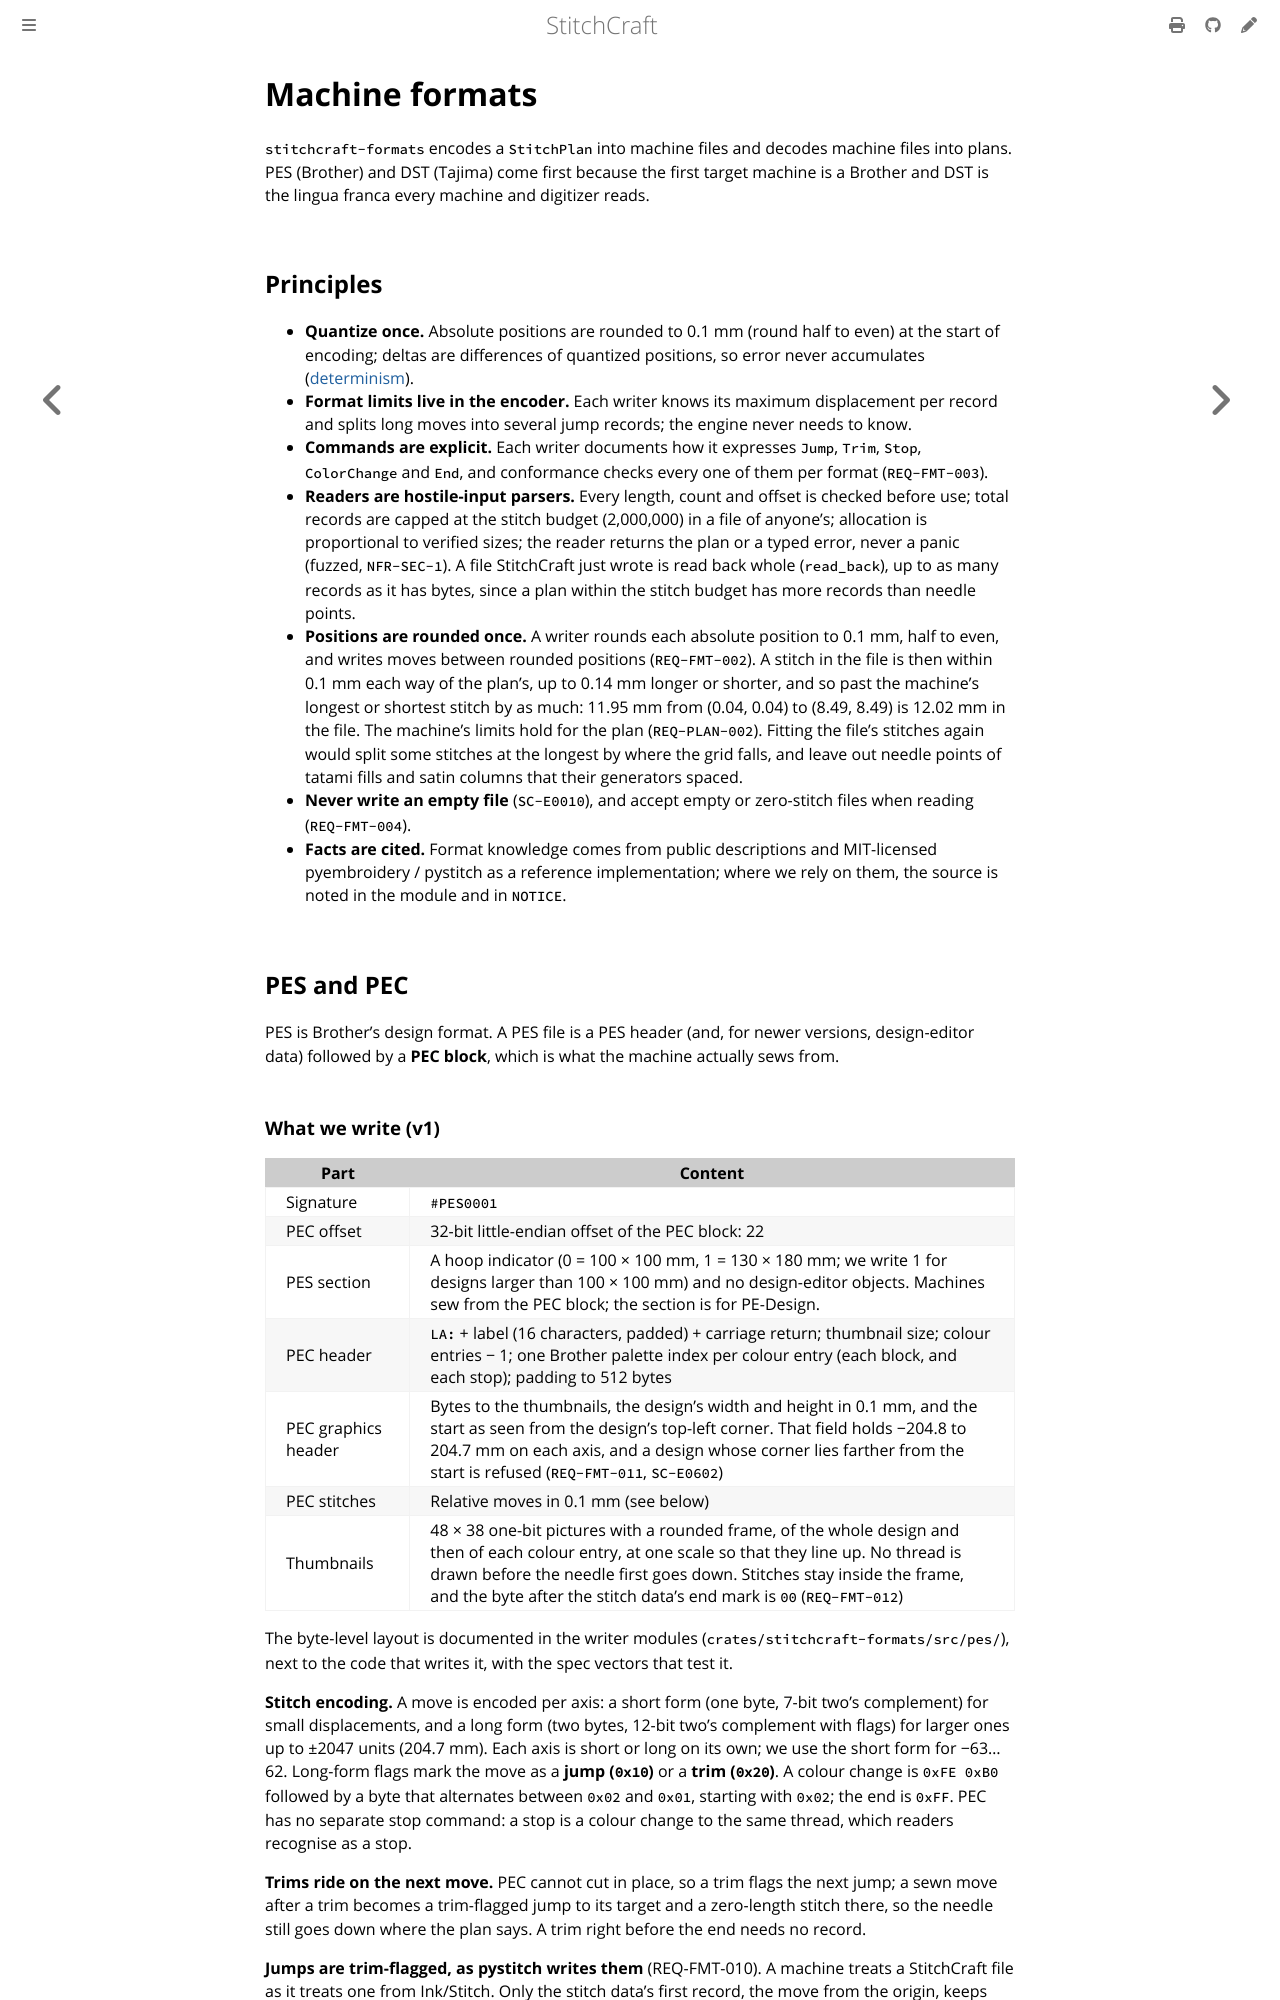

repository: KaboomFox/stitchcraft · page: dev/design/formats.html · generator: mdbook

# Machine formats

<!-- implements: crates/stitchcraft-formats/src/**, apps/stitchcraft-cli/src/commands/convert.rs, apps/stitchcraft-cli/src/commands/inspect.rs -->

`stitchcraft-formats` encodes a `StitchPlan` into machine files and decodes machine files into plans.
PES (Brother) and DST (Tajima) come first because the first target machine is a Brother and DST is the
lingua franca every machine and digitizer reads.

## Principles

- **Quantize once.** Absolute positions are rounded to 0.1 mm (round half to even) at the start of
  encoding; deltas are differences of quantized positions, so error never accumulates
  ([determinism](determinism.md)).
- **Format limits live in the encoder.** Each writer knows its maximum displacement per record and
  splits long moves into several jump records; the engine never needs to know.
- **Commands are explicit.** Each writer documents how it expresses `Jump`, `Trim`, `Stop`,
  `ColorChange` and `End`, and conformance checks every one of them per format (`REQ-FMT-003`).
- **Readers are hostile-input parsers.** Every length, count and offset is checked before use; total
  records are capped at the stitch budget (2,000,000) in a file of anyone's; allocation is proportional to
  verified sizes; the reader returns the plan or a typed error, never a panic (fuzzed, `NFR-SEC-1`). A file
  StitchCraft just wrote is read back whole (`read_back`), up to as many records as it has bytes, since a
  plan within the stitch budget has more records than needle points.
- **Positions are rounded once.** A writer rounds each absolute position to 0.1 mm, half to even, and
  writes moves between rounded positions (`REQ-FMT-002`). A stitch in the file is then within 0.1 mm each
  way of the plan's, up to 0.14 mm longer or shorter, and so past the machine's longest or shortest stitch
  by as much: 11.95 mm from (0.04, 0.04) to (8.49, 8.49) is 12.02 mm in the file. The machine's limits hold
  for the plan (`REQ-PLAN-002`). Fitting the file's stitches again would split some stitches at the longest
  by where the grid falls, and leave out needle points of tatami fills and satin columns that their
  generators spaced.
- **Never write an empty file** (`SC-E0010`), and accept empty or zero-stitch files when reading
  (`REQ-FMT-004`).
- **Facts are cited.** Format knowledge comes from public descriptions and MIT-licensed pyembroidery /
  pystitch as a reference implementation; where we rely on them, the source is noted in the module and
  in `NOTICE`.

## PES and PEC

PES is Brother's design format. A PES file is a PES header (and, for newer versions, design-editor
data) followed by a **PEC block**, which is what the machine actually sews from.
